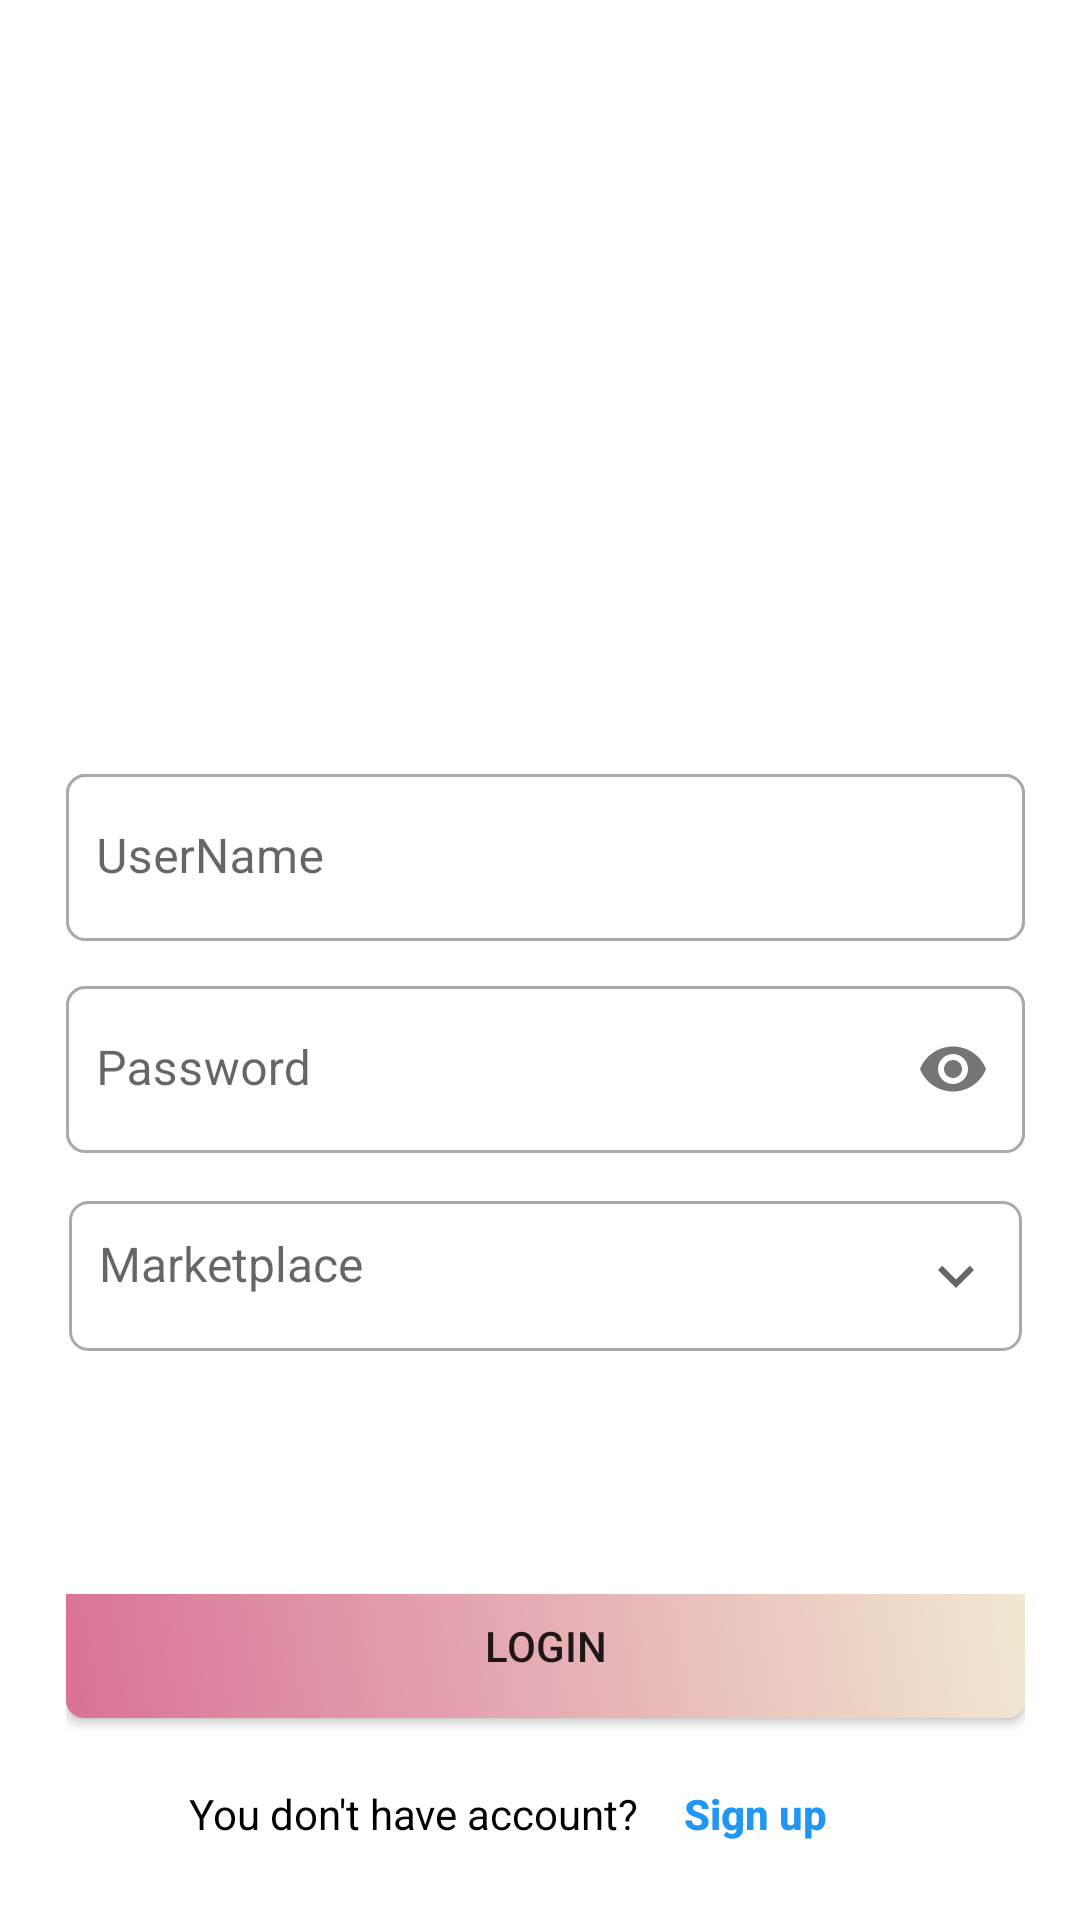

Here is an Android app screen rendered from its layout file. Give the layout XML and the strings, colors and styles it references.
<!-- AndroidManifest.xml: activity theme Theme.PowerActivity.NoActionBar -->
<!-- res/layout/activity_login.xml -->
<?xml version="1.0" encoding="utf-8"?>
<RelativeLayout xmlns:android="http://schemas.android.com/apk/res/android"
    xmlns:app="http://schemas.android.com/apk/res-auto"
    xmlns:tools="http://schemas.android.com/tools"
    android:layout_width="match_parent"
    android:layout_height="match_parent"
    tools:context=".activities.LoginActivity">

    <LinearLayout
        android:layout_width="match_parent"
        android:layout_height="wrap_content"
        android:layout_alignParentTop="true"
        android:layout_margin="15dp"
        android:gravity="center_vertical">

        <ImageView
            android:id="@+id/ivlogo"
            android:layout_width="match_parent"
            android:layout_height="220dp"
            android:layout_gravity="center_vertical"
            android:src="@drawable/login_icon">

        </ImageView>
    </LinearLayout>

    <LinearLayout
        android:layout_width="match_parent"
        android:layout_height="wrap_content"
        android:layout_alignParentStart="true"
        android:layout_alignParentTop="true"
        android:layout_alignParentEnd="true"
        android:layout_marginStart="2dp"
        android:layout_marginTop="238dp"
        android:layout_marginEnd="-2dp"
        android:gravity="center_vertical"
        android:orientation="vertical"
        android:padding="20dp">

        <com.google.android.material.textfield.TextInputLayout
            android:layout_width="match_parent"
            android:layout_height="match_parent"
            android:background="@drawable/rounded_edittext"
            app:boxBackgroundColor="#FFF"
            app:boxStrokeColor="#FFF"
            app:boxStrokeWidth="0dp"
            app:boxStrokeWidthFocused="0dp">

            <com.google.android.material.textfield.TextInputEditText
                android:id="@+id/etuserName"
                android:layout_width="match_parent"
                android:layout_height="wrap_content"
                android:background="@drawable/rounded_edittext"
                android:hint="UserName"
                android:inputType="textEmailAddress"
                android:paddingStart="10dp"
                android:textSize="16sp" />
        </com.google.android.material.textfield.TextInputLayout>

        <com.google.android.material.textfield.TextInputLayout
            android:layout_width="match_parent"
            android:layout_height="wrap_content"
            android:layout_marginTop="15dp"
            android:background="@drawable/rounded_edittext"
            app:boxBackgroundColor="#FFF"
            app:boxStrokeColor="#FFF"
            app:boxStrokeWidth="0dp"
            app:boxStrokeWidthFocused="0dp"
            app:passwordToggleEnabled="true">

            <com.google.android.material.textfield.TextInputEditText
                android:id="@+id/etPassword"
                android:layout_width="match_parent"
                android:layout_height="wrap_content"
                android:background="@drawable/rounded_edittext"
                android:hint="Password"
                android:inputType="textPassword"
                android:paddingStart="10dp"
                android:textSize="16sp" />
        </com.google.android.material.textfield.TextInputLayout>

        <FrameLayout
            android:layout_width="match_parent"
            android:layout_height="wrap_content"
            android:layout_marginTop="15dp">

            <Spinner
                android:id="@+id/marketPlaceSpinner"
                android:layout_width="match_parent"
                android:layout_height="match_parent"
                android:drawSelectorOnTop="true">

            </Spinner>

            <TextView
                android:id="@+id/tvMarketPlace"
                android:layout_width="match_parent"
                android:layout_height="50dp"
                android:layout_margin="1dp"
                android:background="@drawable/rounded_edittext"
                android:drawableEnd="@drawable/ic_baseline_expand_more_24"
                android:hint="Marketplace"
                android:padding="10dp"
                android:textSize="16sp" />

        </FrameLayout>


        
        


        <LinearLayout
            android:layout_width="match_parent"
            android:layout_height="wrap_content"
            android:layout_marginTop="80dp"
            android:gravity="center_vertical"
            android:orientation="vertical">

            <androidx.appcompat.widget.AppCompatButton
                android:id="@+id/bLogin"
                android:layout_width="match_parent"
                android:layout_height="wrap_content"
                android:layout_gravity="center_horizontal"
                android:background="@drawable/rounded_button"
                android:text="Login">

            </androidx.appcompat.widget.AppCompatButton>

            <RelativeLayout
                android:layout_width="wrap_content"
                android:layout_height="44dp"
                android:layout_below="@+id/signUpButt2"
                android:layout_alignParentBottom="true"
                android:layout_centerHorizontal="true"
                android:layout_gravity="center_horizontal"
                android:layout_marginTop="10dp">

                <TextView
                    android:id="@+id/textView"
                    android:layout_width="wrap_content"
                    android:layout_height="wrap_content"
                    android:layout_alignParentTop="true"
                    android:layout_alignParentBottom="true"
                    android:gravity="center_vertical"
                    android:text="@string/you_don_t_have_account"
                    android:textColor="@color/black"
                    android:textSize="14sp" />

                <Button
                    android:id="@+id/signUpButt"
                    android:layout_width="wrap_content"
                    android:layout_height="wrap_content"
                    android:layout_alignParentTop="true"
                    android:layout_toEndOf="@+id/textView"
                    android:background="@android:color/transparent"
                    android:text="Sign up"
                    android:paddingStart="-10dp"
                    android:textAllCaps="false"
                    android:textColor="@color/blue"
                    android:textSize="14sp"
                    android:textStyle="bold" />
            </RelativeLayout>
        </LinearLayout>
    </LinearLayout>
</RelativeLayout>
<!-- resources referenced by this layout -->
<resources>
  <string-array name="country">
          <item>US</item>
          <item>UK</item>
          <item>IT</item>
          <item>DE</item>
          <item>ES</item>
          <item>FR</item>
          <item>CA</item>
          <item>AU</item>
          <item>MX</item>
  
  
      </string-array>
  <color name="black">#000000</color>
  <color name="blue">#2196F3</color>
  <!-- drawable ic_baseline_expand_more_24 (drawable) -->
  <vector xmlns:android="http://schemas.android.com/apk/res/android"
      android:width="24dp"
      android:height="24dp"
      android:viewportWidth="24"
      android:viewportHeight="24"
      android:tint="?attr/colorControlNormal">
    <path
        android:fillColor="@android:color/darker_gray"
        android:pathData="M16.59,8.59L12,13.17 7.41,8.59 6,10l6,6 6,-6z"/>
  </vector>
  <!-- drawable rounded_button (drawable) -->
  <?xml version="1.0" encoding="utf-8"?>
  <shape xmlns:android="http://schemas.android.com/apk/res/android"
      android:shape="rectangle">
  
      <gradient android:startColor="@color/pink"
          android:endColor="#F1E9D1"
          android:angle="45"/>
  
      <corners android:bottomRightRadius="6dp"
          android:bottomLeftRadius="6dp"
          android:topLeftRadius="6dp"
          android:topRightRadius="6dp"/>
  </shape>
  <!-- drawable rounded_edittext (drawable) -->
  <?xml version="1.0" encoding="utf-8"?>
  <shape xmlns:android="http://schemas.android.com/apk/res/android"
      android:shape="rectangle"
     android:padding="10dp" >
      <solid android:color="#FFFFFF"/>
      <corners android:bottomRightRadius="6dp"
          android:bottomLeftRadius="6dp"
          android:topLeftRadius="6dp"
          android:topRightRadius="6dp"/>
      <stroke
          android:color="@android:color/darker_gray"
          android:width="1dp"/>
  
  </shape>
  <string name="you_don_t_have_account">You don\'t have account?</string>
  <style name="Theme.PowerActivity.NoActionBar">
          <item name="windowActionBar">false</item>
          <item name="windowNoTitle">true</item>
      </style>
  <color name="pink">#DA7296</color>
</resources>
